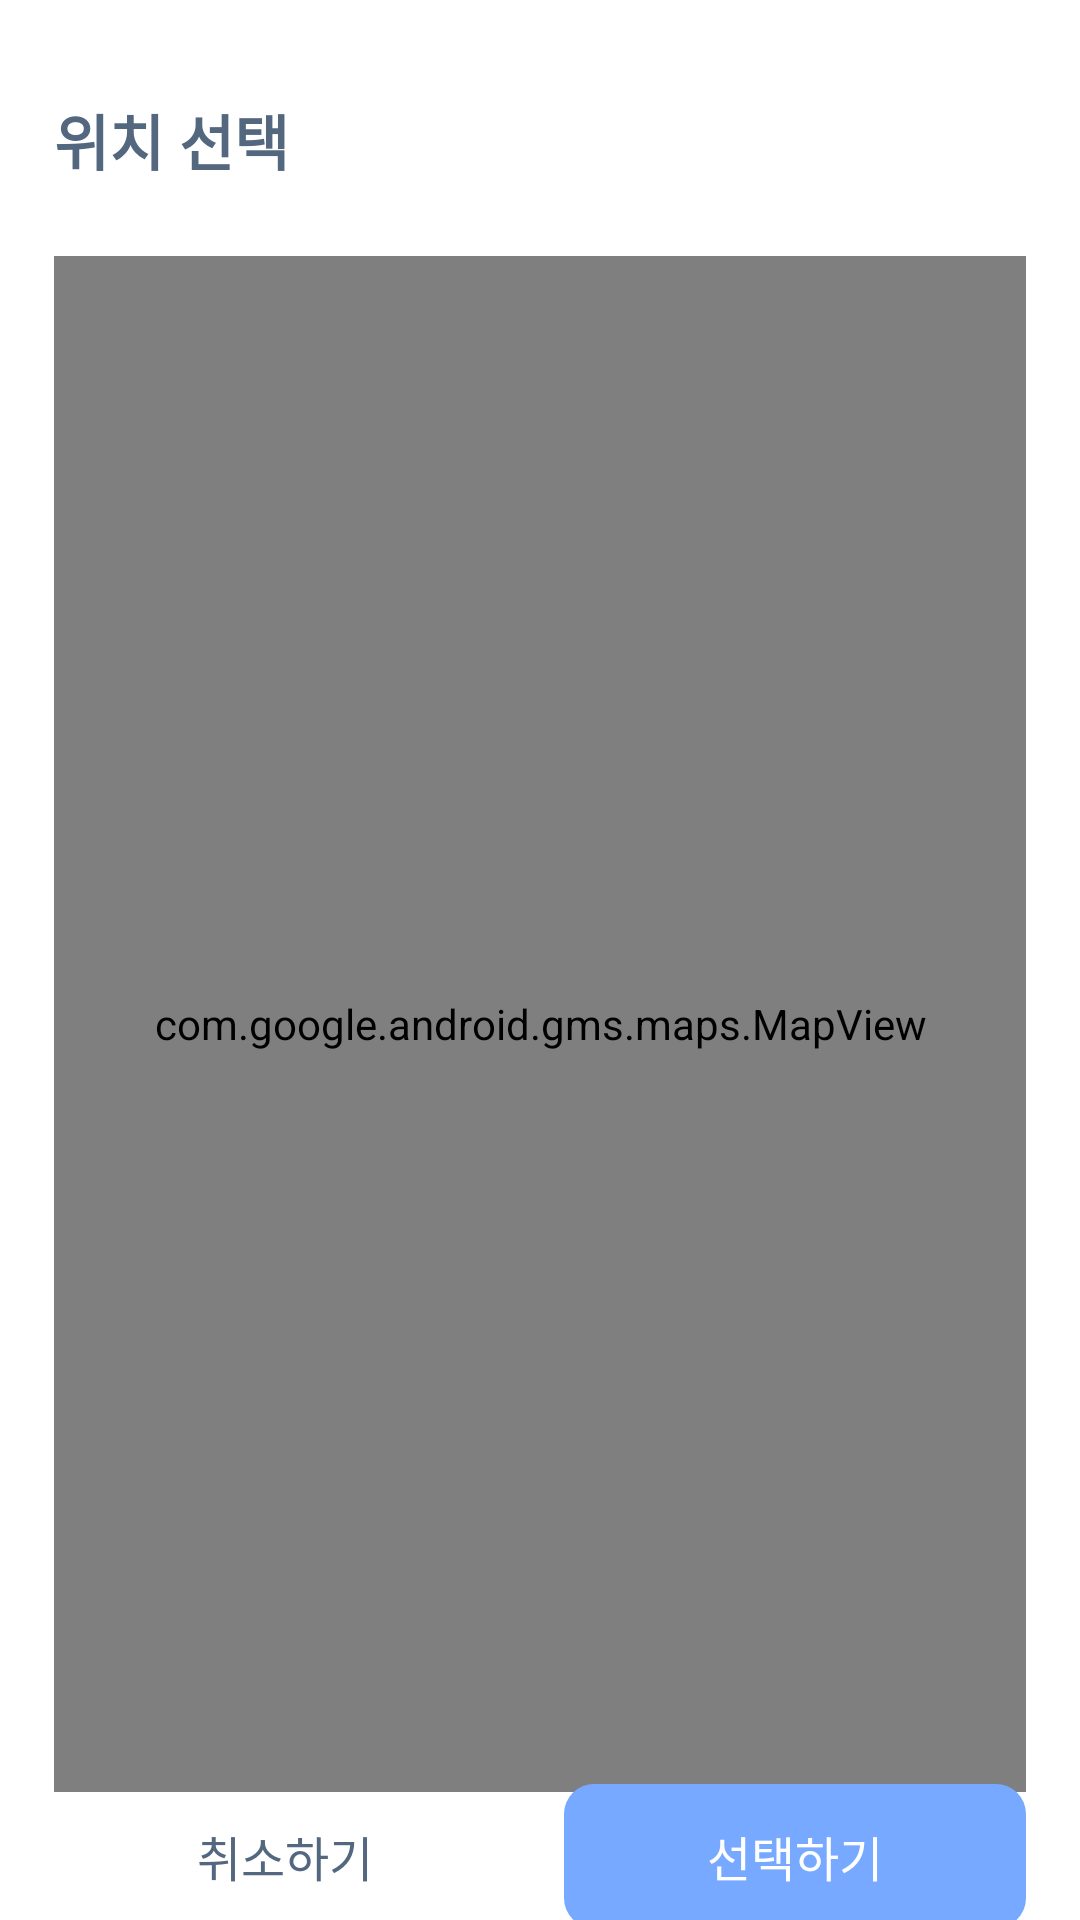

Android layout source for this screen:
<!-- AndroidManifest.xml: application theme Theme.Kimiljeongandroid -->
<!-- res/layout/dialog_search_location.xml -->
<?xml version="1.0" encoding="utf-8"?>
<layout xmlns:android="http://schemas.android.com/apk/res/android"
    xmlns:app="http://schemas.android.com/apk/res-auto">

    <androidx.constraintlayout.widget.ConstraintLayout
        android:layout_width="match_parent"
        android:layout_height="wrap_content"
        android:background="@color/white"
        app:layout_constraintBottom_toBottomOf="parent"
        app:layout_constraintEnd_toEndOf="parent"
        app:layout_constraintStart_toStartOf="parent"
        app:layout_constraintTop_toTopOf="parent">

        <TextView
            android:id="@+id/tv_dialog_search_location_select_location"
            style="@style/TextViewTitlePrimary"
            android:layout_width="0dp"
            android:layout_marginTop="32dp"
            android:text="@string/dlg_location_select_location"
            app:layout_constraintEnd_toEndOf="@id/guideline_dialog_search_location_vertical_2"
            app:layout_constraintStart_toEndOf="@id/guideline_dialog_search_location_vertical_1"
            app:layout_constraintTop_toTopOf="parent" />

        <com.google.android.gms.maps.MapView
            android:id="@+id/map_dialog_search_location_map_main"
            android:layout_width="0dp"
            android:layout_height="0dp"
            android:layout_marginVertical="24dp"
            app:layout_constraintEnd_toStartOf="@id/guideline_dialog_search_location_vertical_2"
            app:layout_constraintHeight_percent="0.8"
            app:layout_constraintStart_toEndOf="@id/guideline_dialog_search_location_vertical_1"
            app:layout_constraintTop_toBottomOf="@id/tv_dialog_search_location_select_location" />

        <androidx.constraintlayout.widget.Guideline
            android:id="@+id/guideline_dialog_search_location_vertical_1"
            android:layout_width="wrap_content"
            android:layout_height="wrap_content"
            android:orientation="vertical"
            app:layout_constraintGuide_percent="0.05" />

        <androidx.constraintlayout.widget.Guideline
            android:id="@+id/guideline_dialog_search_location_vertical_2"
            android:layout_width="wrap_content"
            android:layout_height="wrap_content"
            android:orientation="vertical"
            app:layout_constraintGuide_percent="0.95" />

        <androidx.constraintlayout.widget.ConstraintLayout
            android:id="@+id/constraintLayout"
            android:layout_width="0dp"
            android:layout_height="48dp"
            android:layout_marginVertical="32dp"
            android:minHeight="48dp"
            app:layout_constraintBottom_toBottomOf="parent"
            app:layout_constraintEnd_toStartOf="@id/guideline_dialog_search_location_vertical_2"
            app:layout_constraintStart_toEndOf="@id/guideline_dialog_search_location_vertical_1"
            app:layout_constraintTop_toBottomOf="@id/map_dialog_search_location_map_main">

            <TextView
                android:id="@+id/btn_dialog_search_location_cancel"
                style="@style/TextViewCancelButtonPrimary"
                android:layout_marginEnd="8dp"
                android:text="@string/do_cancel"
                app:layout_constraintBottom_toBottomOf="parent"
                app:layout_constraintEnd_toStartOf="@id/btn_dialog_search_location_select"
                app:layout_constraintStart_toStartOf="parent"
                app:layout_constraintTop_toTopOf="parent" />

            <androidx.appcompat.widget.AppCompatButton
                android:id="@+id/btn_dialog_search_location_select"
                style="@style/ButtonPrimary"
                android:layout_marginStart="8dp"
                android:text="@string/do_select"
                app:layout_constraintBottom_toBottomOf="parent"
                app:layout_constraintEnd_toEndOf="parent"
                app:layout_constraintStart_toEndOf="@id/btn_dialog_search_location_cancel"
                app:layout_constraintTop_toTopOf="parent" />
        </androidx.constraintlayout.widget.ConstraintLayout>

    </androidx.constraintlayout.widget.ConstraintLayout>

</layout>
<!-- resources referenced by this layout -->
<resources>
  <color name="white">#FFFFFFFF</color>
  <string name="dlg_location_select_location">위치 선택</string>
  <string name="do_cancel">취소하기</string>
  <string name="do_select">선택하기</string>
  <style name="ButtonPrimary" parent="Widget.AppCompat.Button">
          <item name="android:textSize">16sp</item>
          <item name="android:textAlignment">center</item>
          <item name="android:gravity">center</item>
          <item name="android:minHeight">48dp</item>
          <item name="android:layout_height">wrap_content</item>
          <item name="android:layout_width">0dp</item>
          <item name="android:textColor">@color/surface_500</item>
          <item name="android:background">@drawable/bg_global_btn_primary</item>
          <item name="android:stateListAnimator">@null</item>
      </style>
  <style name="TextViewCancelButtonPrimary" parent="Widget.AppCompat.TextView">
          <item name="android:textSize">16sp</item>
          <item name="android:textAlignment">center</item>
          <item name="android:gravity">center</item>
          <item name="android:minHeight">48dp</item>
          <item name="android:layout_height">wrap_content</item>
          <item name="android:layout_width">0dp</item>
          <item name="android:textColor">@color/text</item>
          <item name="android:stateListAnimator">@null</item>
      </style>
  <style name="TextViewTitlePrimary" parent="Widget.AppCompat.TextView">
          <item name="android:textSize">20sp</item>
          <item name="android:textStyle">bold</item>
          <item name="maxLines">1</item>
          <item name="android:gravity">start|center_vertical</item>
          <item name="android:layout_width">match_parent</item>
          <item name="android:layout_height">wrap_content</item>
          <item name="android:textColor">@color/text</item>
      </style>
  <style name="Theme.Kimiljeongandroid" parent="Theme.MaterialComponents.Light.NoActionBar">
          
          <item name="colorPrimary">@color/purple_500</item>
          <item name="colorPrimaryVariant">@color/purple_700</item>
          <item name="colorOnPrimary">@color/white</item>
          
          <item name="colorSecondary">@color/teal_200</item>
          <item name="colorSecondaryVariant">@color/teal_700</item>
          <item name="colorOnSecondary">@color/black</item>
          
          <item name="android:statusBarColor">@color/text</item>
          
          <item name="bottomSheetDialogTheme">@style/BottomSheetDialog</item>
      </style>
  <color name="surface_500">@color/white</color>
  <!-- drawable bg_global_btn_primary (drawable) -->
  <?xml version="1.0" encoding="utf-8"?>
  <ripple xmlns:android="http://schemas.android.com/apk/res/android"
      android:color="@color/main_300">
      <item android:id="@android:id/background">
          <shape>
              <solid android:color="@color/main_500" />
              <corners android:radius="10dp" />
          </shape>
      </item>
  </ripple>
  <color name="text">#53677F</color>
  <color name="purple_500">#FF6200EE</color>
  <color name="purple_700">#FF3700B3</color>
  <color name="teal_200">#FF03DAC5</color>
  <color name="teal_700">#FF018786</color>
  <color name="black">#FF000000</color>
  <style name="BottomSheetDialog" parent="Theme.Design.Light.BottomSheetDialog">
          <item name="bottomSheetStyle">@style/BottomSheetDialogCorner</item>
      </style>
  <color name="main_300">#B1B8CF</color>
  <color name="main_500">#76A9FF</color>
  <style name="BottomSheetDialogCorner" parent="Widget.Design.BottomSheet.Modal">
          <item name="android:background">@drawable/background_dialog_bottom_sheet</item>
      </style>
  <!-- drawable background_dialog_bottom_sheet (drawable) -->
  <?xml version="1.0" encoding="utf-8"?>
  <shape xmlns:android="http://schemas.android.com/apk/res/android" android:shape="rectangle">
      <solid android:color="@color/white" />
      <corners
          android:topLeftRadius="20dp"
          android:topRightRadius="20dp" />
  </shape>
</resources>
